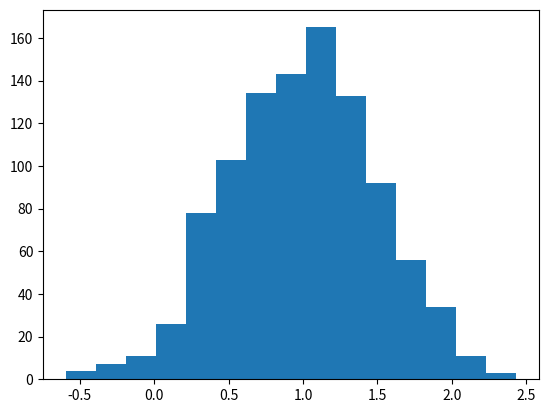

Here is the Python script that generated this plot:
import random
import matplotlib.pyplot as plt

#Generar un número aleatorio
print(random.randrange(10, 100, 2))

#Reacomodar una lista la azar
list = [1, 2, 3, 4, 5, 6, 7, 8, 9, 10]
print('Lista Original', list)

random.shuffle(list)
print('Lista remix', list)

campana = [random.gauss(1,0.5) for i in range (1000)]
plt.hist(campana, bins=15)
plt.show()